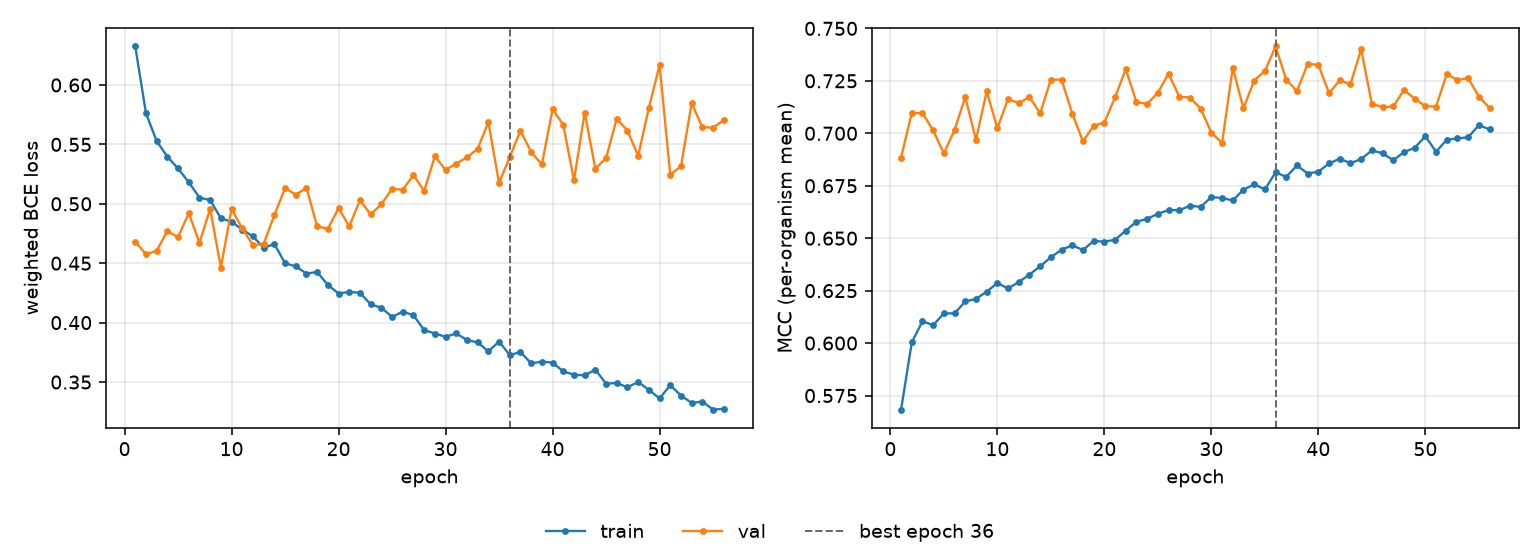

Source data for this figure (header and first rows):
epoch, tr_loss, vl_loss, tr_mcc, vl_mcc, is_best
1, 0.6324, 0.4682, 0.5683, 0.6884, False
2, 0.5762, 0.4575, 0.6003, 0.7096, False
3, 0.5527, 0.4604, 0.6104, 0.7097, False
4, 0.5397, 0.4771, 0.6085, 0.7013, False
5, 0.5297, 0.4719, 0.6142, 0.6905, False
6, 0.518, 0.4921, 0.6141, 0.7016, False
7, 0.5053, 0.4671, 0.6199, 0.7173, False
8, 0.5031, 0.4958, 0.6211, 0.6969, False
9, 0.4877, 0.4463, 0.6245, 0.72, False
10, 0.485, 0.4956, 0.6286, 0.7025, False
11, 0.4782, 0.4793, 0.626, 0.7163, False
12, 0.4725, 0.4651, 0.6291, 0.7143, False
13, 0.463, 0.4662, 0.6326, 0.7173, False
14, 0.4661, 0.4905, 0.6366, 0.7095, False
15, 0.4499, 0.5132, 0.6409, 0.7256, False
16, 0.4473, 0.5077, 0.6446, 0.7255, False
17, 0.4413, 0.5134, 0.6466, 0.7094, False
18, 0.4426, 0.4811, 0.6444, 0.6962, False
19, 0.4317, 0.4789, 0.6487, 0.7036, False
20, 0.4245, 0.4964, 0.6484, 0.7051, False
21, 0.4259, 0.4811, 0.6492, 0.7171, False
22, 0.4251, 0.503, 0.6536, 0.7306, False
23, 0.4153, 0.4911, 0.6578, 0.7148, False
24, 0.4126, 0.4995, 0.6592, 0.714, False
25, 0.4047, 0.5126, 0.6616, 0.7193, False
26, 0.4093, 0.5119, 0.6634, 0.7285, False
27, 0.4062, 0.5241, 0.6633, 0.7174, False
28, 0.3937, 0.5108, 0.6654, 0.717, False
29, 0.3908, 0.5401, 0.6649, 0.7117, False
30, 0.3881, 0.5285, 0.6696, 0.7003, False
31, 0.3909, 0.5339, 0.6692, 0.6954, False
32, 0.3854, 0.539, 0.668, 0.7313, False
33, 0.3833, 0.5463, 0.6731, 0.7119, False
34, 0.3758, 0.5686, 0.6757, 0.7251, False
35, 0.3841, 0.5176, 0.6732, 0.7297, False
36, 0.3727, 0.5393, 0.6813, 0.7414, True
37, 0.3753, 0.5615, 0.6792, 0.7256, False
38, 0.3657, 0.5435, 0.6847, 0.7201, False
39, 0.3672, 0.5332, 0.6808, 0.7331, False
40, 0.3664, 0.5795, 0.6817, 0.7326, False
41, 0.3589, 0.5665, 0.6856, 0.7191, False
42, 0.3562, 0.5197, 0.6879, 0.7252, False
43, 0.3556, 0.5768, 0.6857, 0.7233, False
44, 0.3604, 0.5296, 0.6877, 0.74, False
45, 0.3487, 0.5385, 0.6918, 0.714, False
46, 0.3491, 0.5716, 0.6905, 0.7125, False
47, 0.3456, 0.5615, 0.6872, 0.7128, False
48, 0.3501, 0.5404, 0.691, 0.7206, False
49, 0.3434, 0.5807, 0.6931, 0.7165, False
50, 0.3362, 0.6166, 0.6986, 0.7129, False
51, 0.3473, 0.5245, 0.6912, 0.7127, False
52, 0.3386, 0.5315, 0.697, 0.7282, False
53, 0.3324, 0.5847, 0.6975, 0.7254, False
54, 0.3335, 0.5645, 0.6981, 0.7263, False
55, 0.3269, 0.5641, 0.7039, 0.7175, False
56, 0.3274, 0.5704, 0.7019, 0.7121, False
